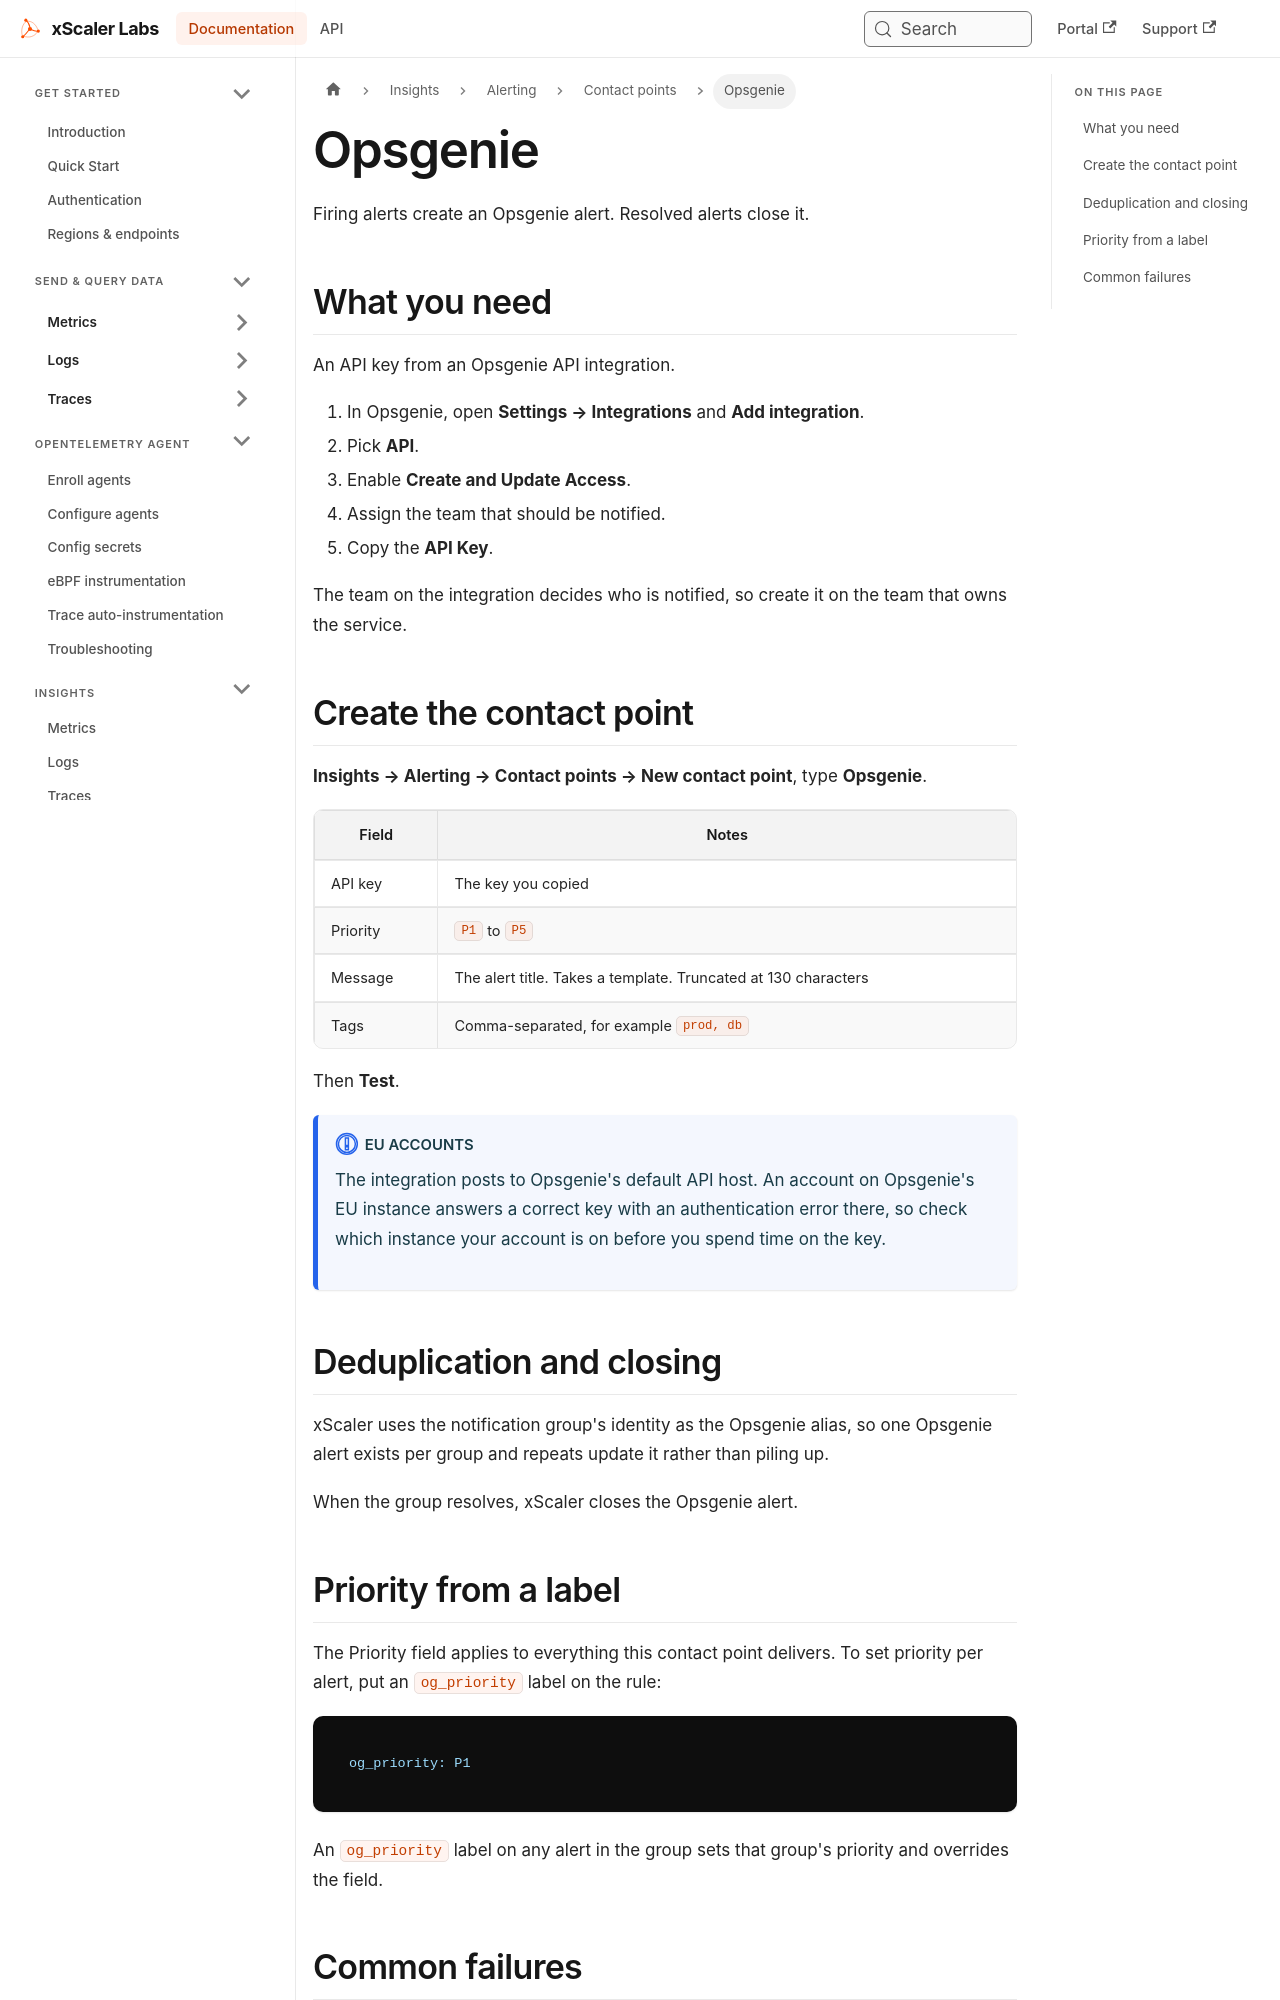

repository: xscaler/docs · page: insights/alerting/contact-points/opsgenie.html · generator: docusaurus

---
id: opsgenie
title: Opsgenie
sidebar_label: Opsgenie
slug: /insights/alerting/contact-points/opsgenie
---

# Opsgenie

Firing alerts create an Opsgenie alert. Resolved alerts close it.

## What you need

An API key from an Opsgenie API integration.

1. In Opsgenie, open **Settings → Integrations** and **Add integration**.
2. Pick **API**.
3. Enable **Create and Update Access**.
4. Assign the team that should be notified.
5. Copy the **API Key**.

The team on the integration decides who is notified, so create it on the team
that owns the service.

## Create the contact point

**Insights → Alerting → Contact points → New contact point**, type
**Opsgenie**.

| Field | Notes |
|-------|-------|
| API key | The key you copied |
| Priority | `P1` to `P5` |
| Message | The alert title. Takes a template. Truncated at 130 characters |
| Tags | Comma-separated, for example `prod, db` |

Then **Test**.

:::info[EU accounts]
The integration posts to Opsgenie's default API host. An account on Opsgenie's
EU instance answers a correct key with an authentication error there, so check
which instance your account is on before you spend time on the key.
:::

## Deduplication and closing

xScaler uses the notification group's identity as the Opsgenie alias, so one
Opsgenie alert exists per group and repeats update it rather than piling up.

When the group resolves, xScaler closes the Opsgenie alert.
